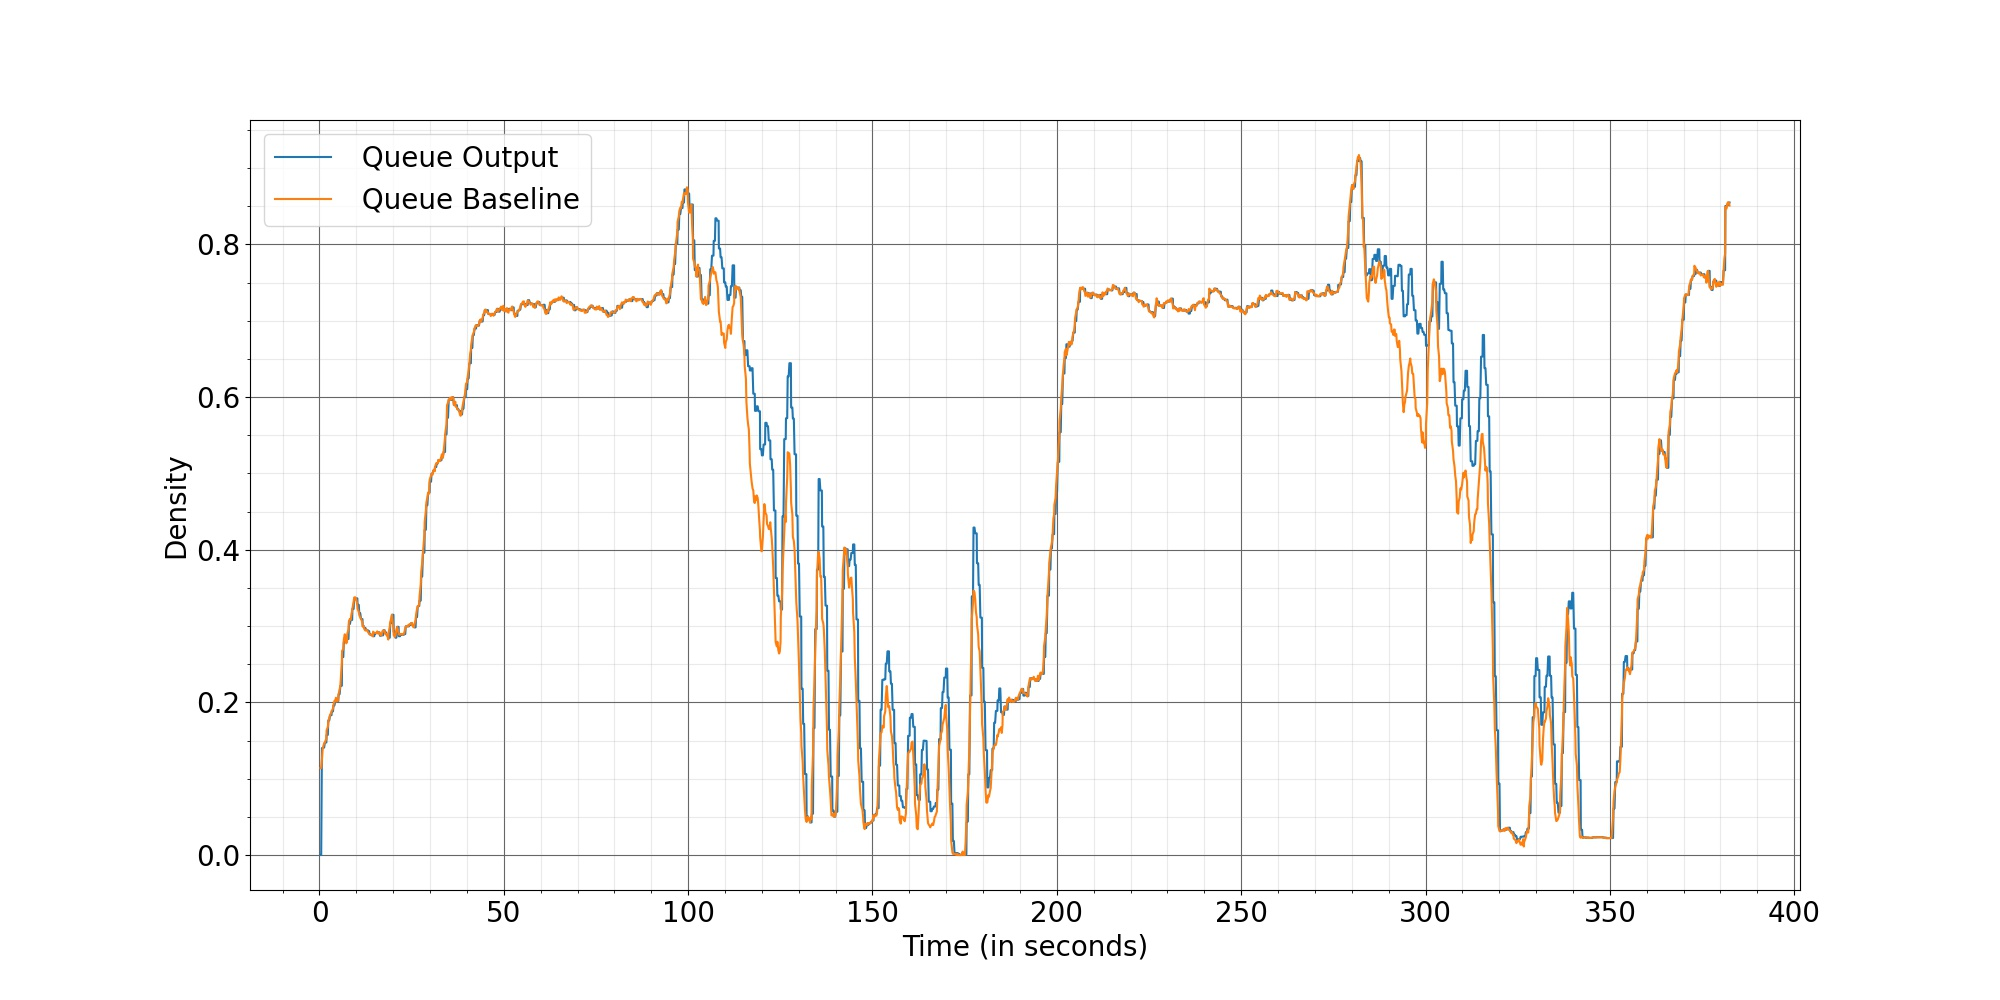

The data file committed next to this chart (first rows):
Time, Queue Output, Queue Baseline
0.2667, 0, 0.1138
0.4667, 0, 0.1141
0.6667, 0.1401, 0.1251
0.8667, 0.1401, 0.1384
1, 0.1407, 0.1417
1.267, 0.1407, 0.1465
1.467, 0.1474, 0.1474
1.667, 0.1474, 0.1503
1.867, 0.1474, 0.1515
1.933, 0.1573, 0.1635
2.267, 0.1573, 0.1678
2.4, 0.1764, 0.1743
2.667, 0.1764, 0.1799
2.867, 0.1832, 0.1832
3.067, 0.1832, 0.1854
3.267, 0.1832, 0.1871
3.333, 0.1882, 0.1891
3.667, 0.1882, 0.1916
3.8, 0.1961, 0.1964
4.067, 0.1961, 0.202
4.267, 0.2014, 0.2014
4.467, 0.2014, 0.206
4.667, 0.2014, 0.2012
4.733, 0.2011, 0.2038
5.067, 0.2011, 0.2021
5.2, 0.2107, 0.2111
5.467, 0.2107, 0.2176
5.667, 0.2217, 0.2217
5.867, 0.2217, 0.2382
6.067, 0.2217, 0.2529
6.133, 0.2594, 0.2676
6.467, 0.2594, 0.2694
6.6, 0.2788, 0.2825
6.867, 0.2788, 0.2892
7.067, 0.2838, 0.2838
7.267, 0.2838, 0.2773
7.467, 0.2838, 0.2794
7.533, 0.2829, 0.2895
7.867, 0.2829, 0.2953
8, 0.3027, 0.3068
8.267, 0.3027, 0.3092
8.467, 0.308, 0.308
8.667, 0.308, 0.3153
8.867, 0.308, 0.3199
8.933, 0.3224, 0.323
9.267, 0.3224, 0.332
9.4, 0.3347, 0.3373
9.667, 0.3347, 0.3377
9.867, 0.3362, 0.3362
10.07, 0.3362, 0.333
10.27, 0.3362, 0.3274
10.33, 0.3277, 0.3228
10.67, 0.3277, 0.3183
10.8, 0.3167, 0.3143
11.07, 0.3167, 0.311
11.27, 0.3091, 0.3091
11.47, 0.3091, 0.3073
11.67, 0.3091, 0.3033
11.73, 0.2997, 0.2992
12.07, 0.2997, 0.299
... 1,852 more rows
